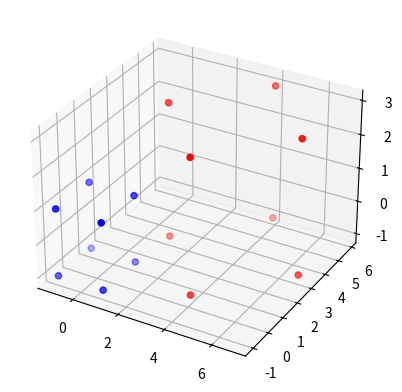

This figure's Python source: (Note: this script raises an exception after producing the figure.)
import numpy as np
import matplotlib.pyplot as plt
from mpl_toolkits.mplot3d import Axes3D

# Define the 3D cube vertices
cube_vertices = np.array([
    [-1, -1, -1],
    [1, -1, -1],
    [1, 1, -1],
    [-1, 1, -1],
    [-1, -1, 1],
    [1, -1, 1],
    [1, 1, 1],
    [-1, 1, 1]
])


# Define the transformation matrices
scaling_matrix = np.array([
    [2, 0, 0],
    [0, 2, 0],
    [0, 0, 2]
])

rotation_matrix = np.array([
    [np.cos(np.pi/4), -np.sin(np.pi/4), 0],
    [np.sin(np.pi/4), np.cos(np.pi/4), 0],
    [0, 0, 1]
])

translation_matrix = np.array([
    [1, 0, 0, 4],
    [0, 1, 0, 3],
    [0, 0, 1, 1],
    [0, 0, 0, 1]
])

# Apply the transformations to the cube vertices
transformed_cube_vertices = cube_vertices.dot(scaling_matrix).dot(rotation_matrix) + translation_matrix[:3,3]

# Perform parallel projection
parallel_projection_matrix = np.array([
    [1, 0, 0],
    [0, 1, 0]
])
projected_cube_vertices = transformed_cube_vertices[:, :2].dot(parallel_projection_matrix)

# Perform perspective projection
focal_length = 5
perspective_projection_matrix = np.array([
    [focal_length, 0, 0],
    [0, focal_length, 0]
])
projected_cube_vertices_perspective = transformed_cube_vertices[:, :2].dot(perspective_projection_matrix) / transformed_cube_vertices[:, 2:]

# Plot the original and transformed 3D cube
fig = plt.figure()
ax = fig.add_subplot(111, projection='3d')

ax.scatter(cube_vertices[:, 0], cube_vertices[:, 1], cube_vertices[:, 2], color='blue')
ax.scatter(transformed_cube_vertices[:, 0], transformed_cube_vertices[:, 1], transformed_cube_vertices[:, 2], color='red')
plt.show()

# Plot the parallel projection
plt.scatter(projected_cube_vertices[:, 0], projected_cube_vertices[:, 1])
plt.title('Parallel Projection')
plt.show()

# Plot the perspective projection
plt.scatter(projected_cube_vertices_perspective[:, 0], projected_cube_vertices_perspective[:, 1])
plt.title('Perspective Projection')
plt.show()
